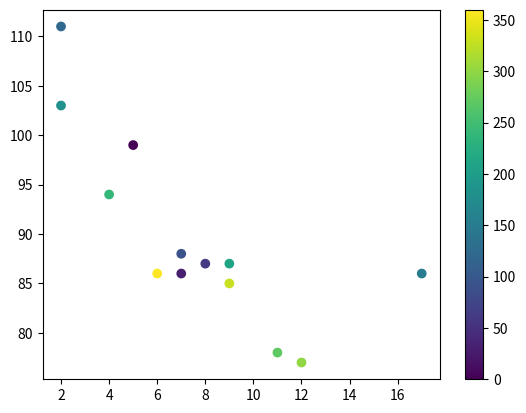

This figure's Python source:
import matplotlib.pyplot as plt
import numpy as np

x = np.array([5,7,8,7,2,17,2,9,4,11,12,9,6])
y = np.array([99,86,87,88,111,86,103,87,94,78,77,85,86])
colors = np.array([0, 30, 60, 90, 120, 150, 180, 210, 240, 270, 300, 330, 360])

plt.scatter(x, y, c = colors, cmap = "viridis")

plt.colorbar()

plt.show()
